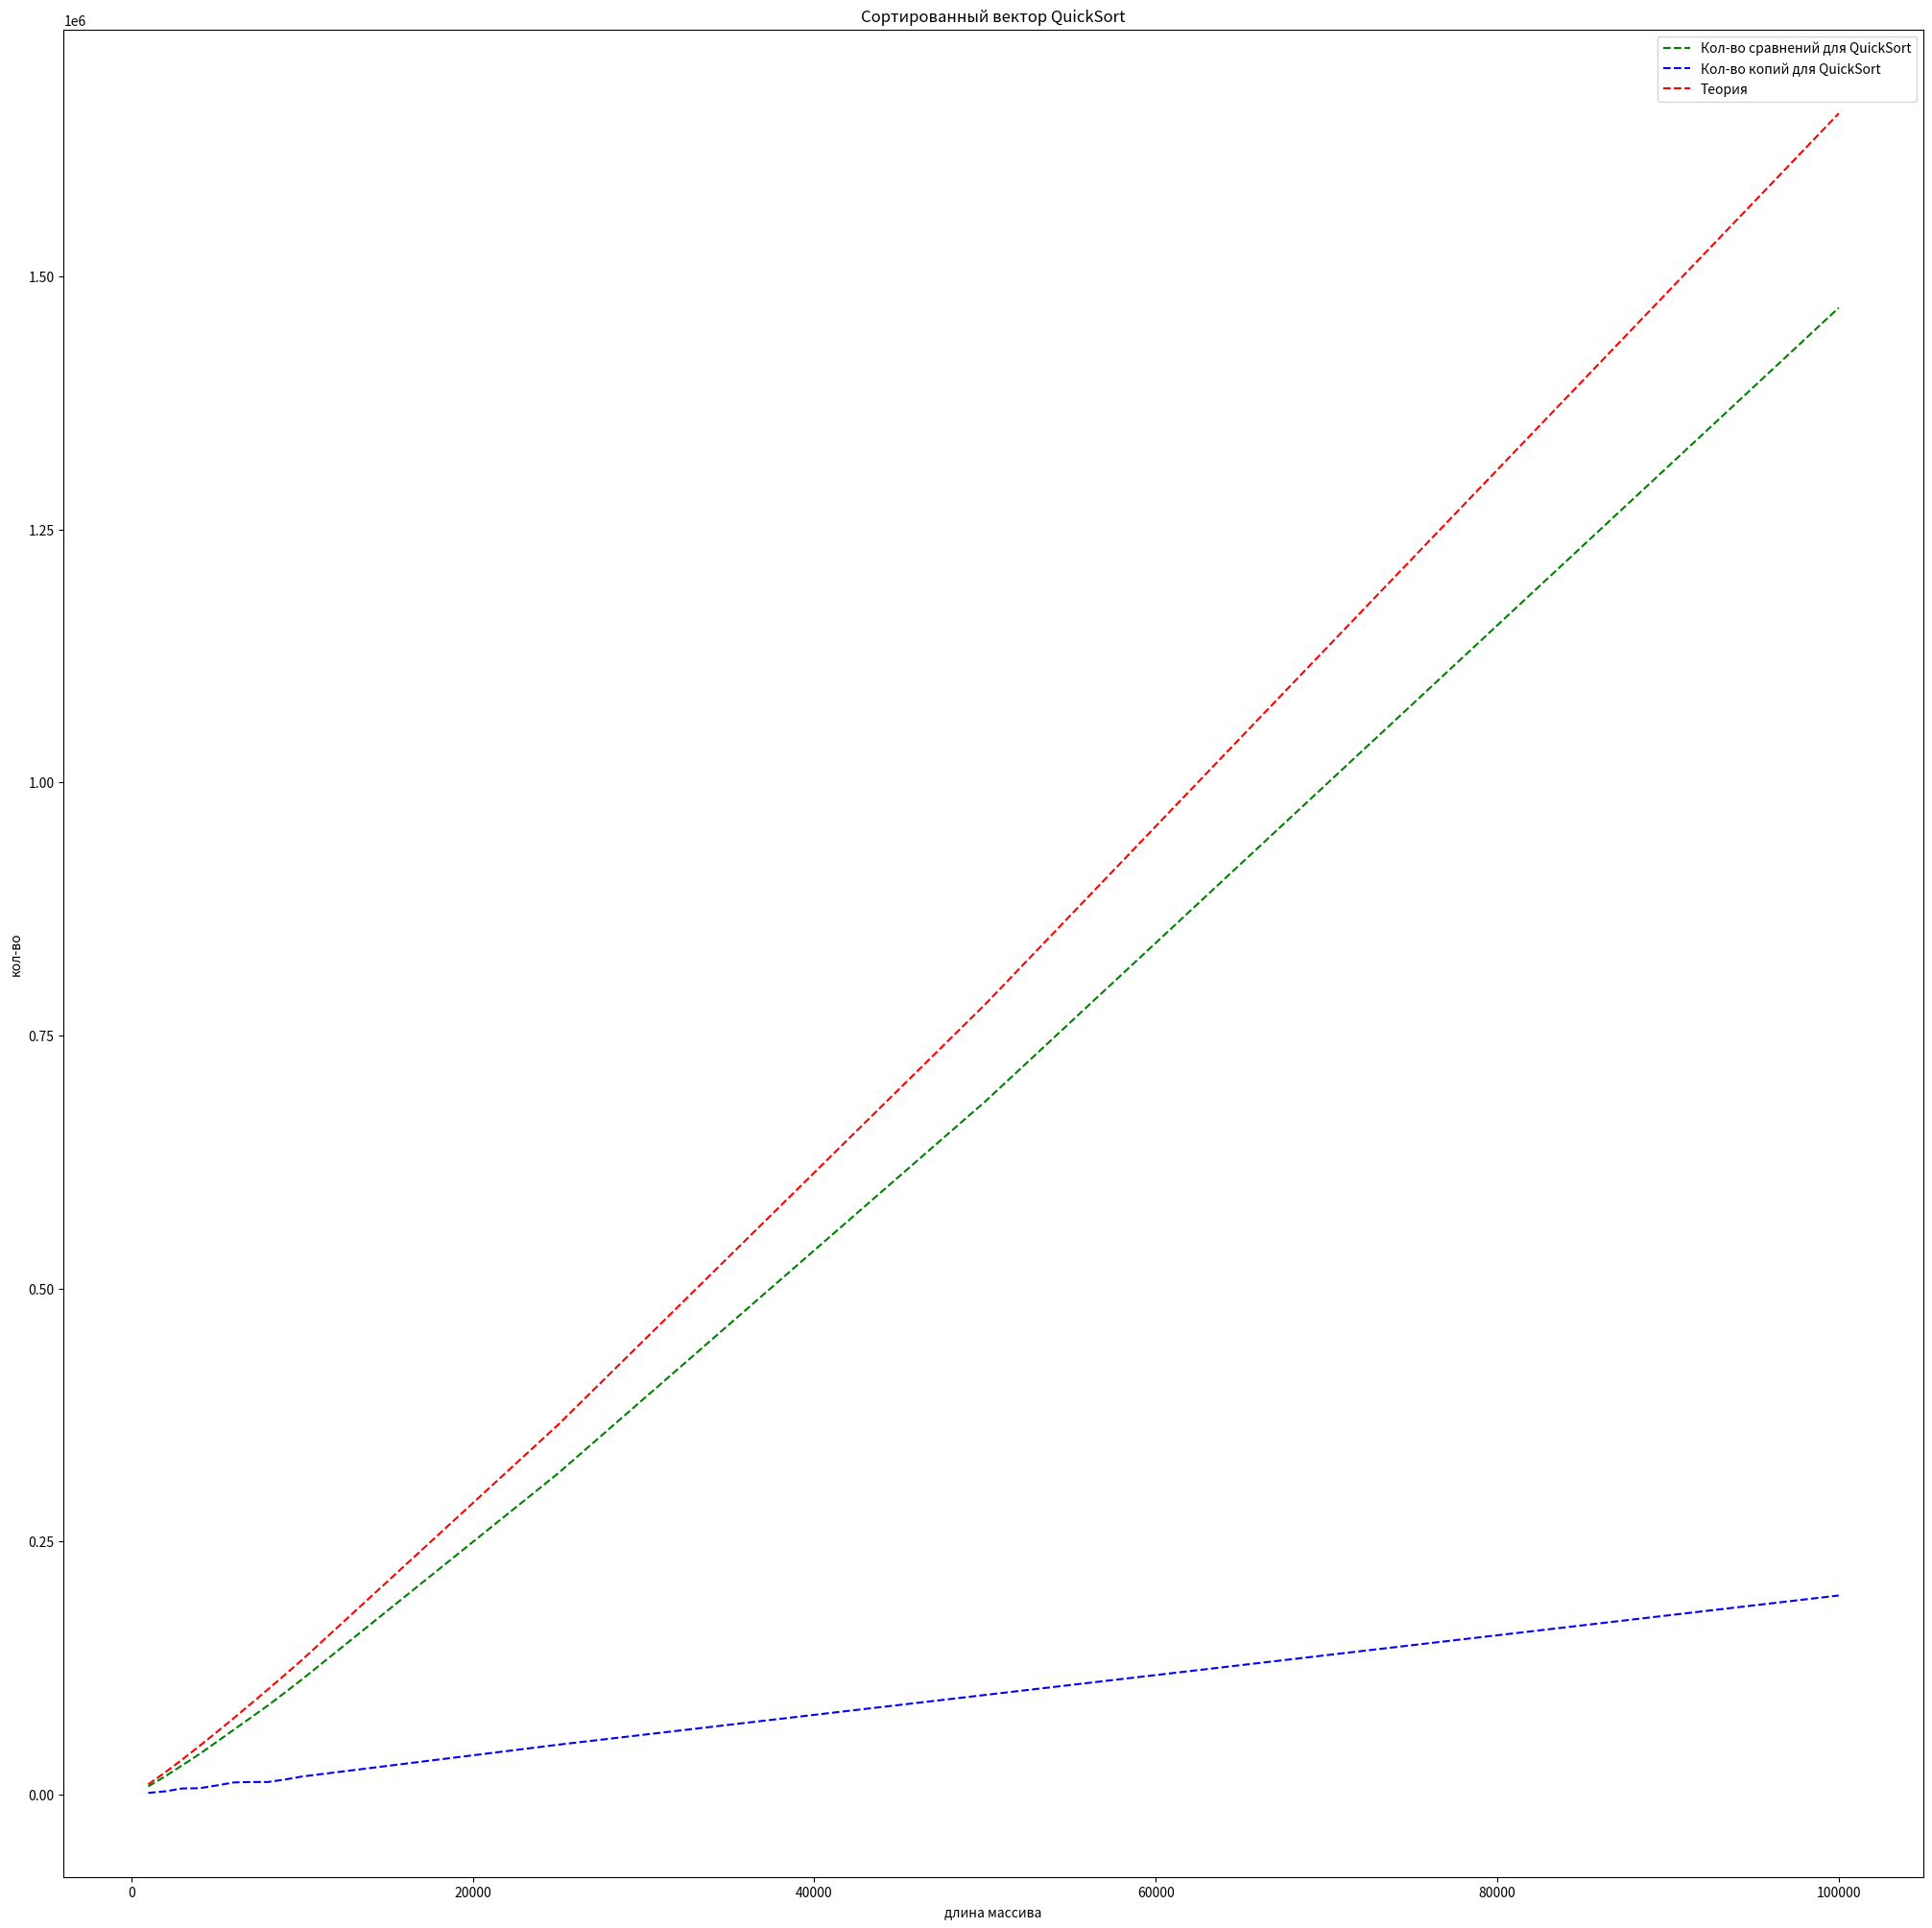

Reproduce this figure in Python.
import matplotlib.pyplot as plt
import math

def logariphm(x):
    return x * math.log2(x)

def get_graph():
    fig = plt.figure(figsize=(25, 25))
    plt.title("Сортированный вектор QuickSort")
    plt.plot(
        [1000, 2000, 3000, 4000, 5000, 6000, 7000, 8000, 9000, 10000, 25000, 50000, 100000],
        [7987, 17964, 28917, 39917, 51822, 63822, 75822, 87822, 100631, 113631, 317248, 684481, 1468946],
        color="green",
        linestyle="--",
        label="Кол-во сравнений для QuickSort",
    )
    plt.plot(
        [1000, 2000, 3000, 4000, 5000, 6000, 7000, 8000, 9000, 10000, 25000, 50000, 100000],
        [1533, 3096, 5928, 6141, 8856, 11856, 12285, 12285, 14712, 17712, 49149, 98301, 196605],
        color="blue",
        linestyle="--",
        label="Кол-во копий для QuickSort",
    )
    list_x = [1000, 2000, 3000, 4000, 5000, 6000, 7000, 8000, 9000, 10000, 25000, 50000, 100000]
    list_y = list(map(logariphm, list_x))
    plt.plot(
        list_x,
        list_y,
        color="red",
        linestyle="--",
        label="Теория",
    )
    plt.xlabel("длина массива")
    plt.ylabel("кол-во")
    plt.legend()
    plt.show()

if __name__ == '__main__':
    get_graph()